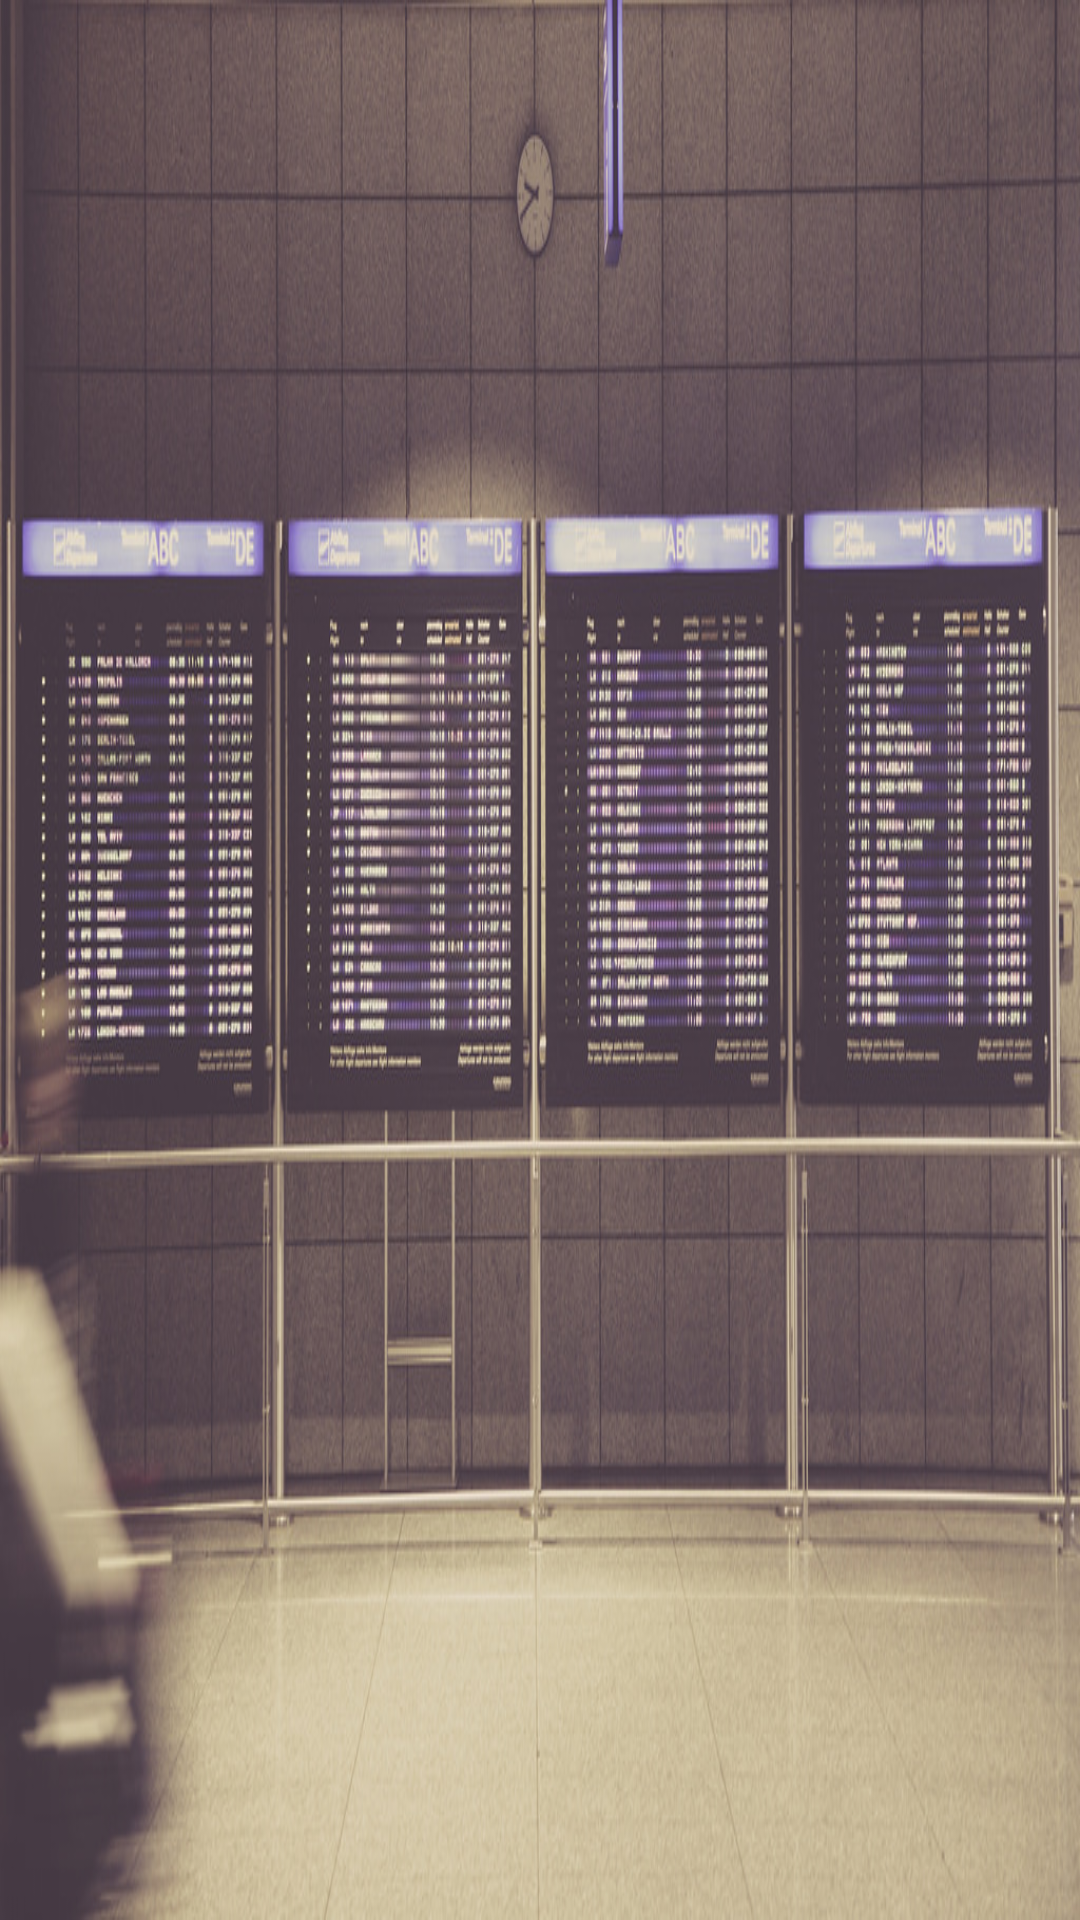

Write the Android layout XML for this screen, with the resource values it uses.
<!-- AndroidManifest.xml: application theme MyTheme -->
<!-- res/layout/splash_layout.xml -->
<?xml version="1.0" encoding="utf-8"?>
<LinearLayout xmlns:android="http://schemas.android.com/apk/res/android"
    android:layout_width="match_parent"
    android:layout_height="match_parent"
    android:background="@drawable/splash"
    android:orientation="horizontal">

    <LinearLayout
        android:layout_width="match_parent"
        android:layout_height="wrap_content"
        android:layout_marginEnd="20dp"
        android:layout_marginLeft="20dp"
        android:layout_marginStart="20dp"
        android:layout_marginTop="80dp"
        android:orientation="horizontal"
        android:weightSum="2">

        <Button
            android:id="@+id/sign_in"
            style="@style/sign_register_button"
            android:text="@string/sign_in" />

        <Button
            android:id="@+id/register"
            style="@style/sign_register_button"
            android:layout_marginLeft="5dp"
            android:layout_marginStart="5dp"
            android:text="@string/register" />

    </LinearLayout>

</LinearLayout>
<!-- resources referenced by this layout -->
<resources>
  <!-- drawable splash: jpg bitmap (drawable, 224327 bytes) -->
  <string name="register">Register</string>
  <string name="sign_in">Sign In</string>
  <style name="sign_register_button">
          <item name="android:textAllCaps">true</item>
          <item name="android:textColor">#545454</item>
          <item name="android:gravity">center</item>
          <item name="android:background">@android:color/white</item>
      </style>
  <style name="MyTheme" parent="MyTheme.Base" />
  <style name="MyTheme.Base" parent="Theme.AppCompat.Light.DarkActionBar">
          <item name="android:windowNoTitle">true</item>
          
          <item name="windowActionBar">false</item>
          
          
          <item name="colorPrimary">#2196F3</item>
          
          <item name="colorPrimaryDark">#1976D2</item>
          
          <item name="colorAccent">#FF4081</item>
          
      </style>
</resources>
